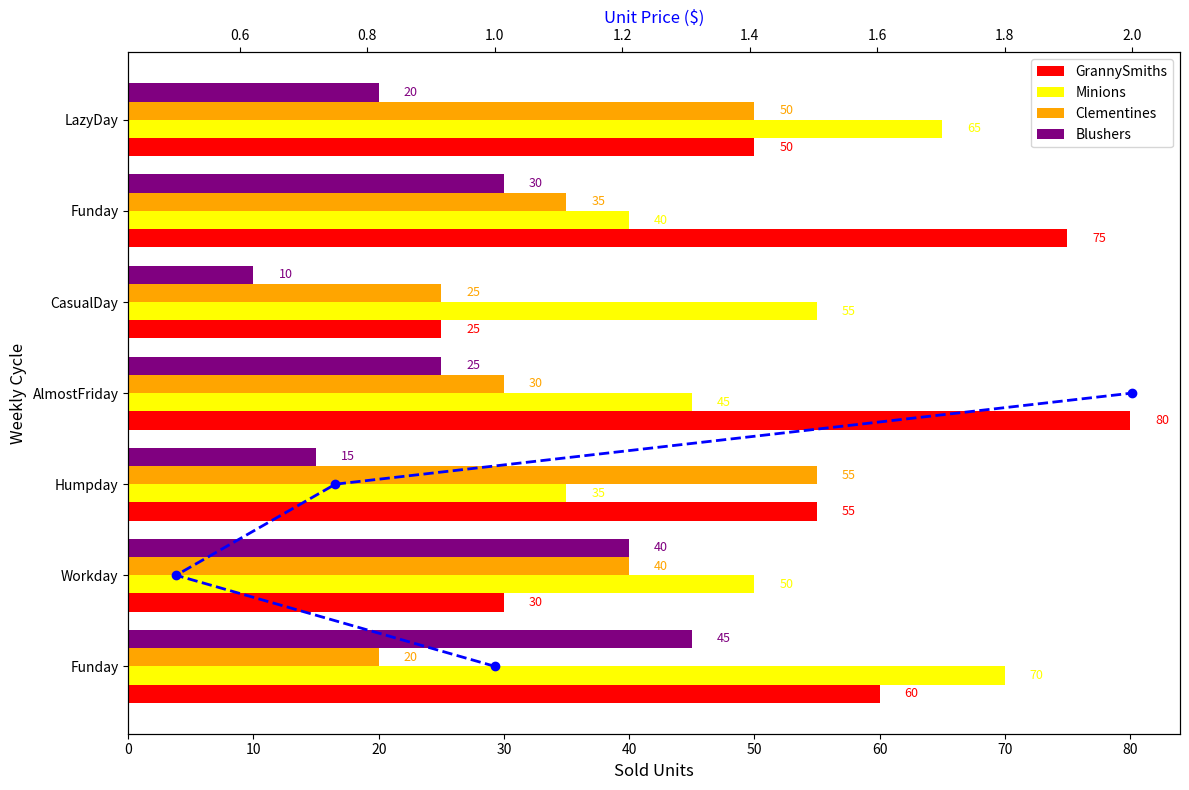

Reproduce this figure in Python.
import matplotlib.pyplot as plt
import numpy as np

# Data
days = ['Funday', 'Workday', 'Humpday', 'AlmostFriday', 'CasualDay', 'Funday', 'LazyDay']
fruit_types = ['GrannySmiths', 'Minions', 'Clementines', 'Blushers']

# Sales data (shuffled within each fruit group)
apples_sales = [60, 30, 55, 80, 25, 75, 50]  # Shuffled values for apples
bananas_sales = [70, 50, 35, 45, 55, 40, 65]  # Shuffled values for bananas
oranges_sales = [20, 40, 55, 30, 25, 35, 50]  # Shuffled values for oranges
grapes_sales = [45, 40, 15, 25, 10, 30, 20]  # Shuffled values for grapes

fig, ax1 = plt.subplots(figsize=(12, 8))

# Indices for placement of bars
y_indexes = np.arange(len(days))
height = 0.2

# Horizontal bar plots for each fruit type
ax1.barh(y_indexes - 1.5*height, apples_sales, height=height, color='red', label='GrannySmiths')
ax1.barh(y_indexes - 0.5*height, bananas_sales, height=height, color='yellow', label='Minions')
ax1.barh(y_indexes + 0.5*height, oranges_sales, height=height, color='orange', label='Clementines')
ax1.barh(y_indexes + 1.5*height, grapes_sales, height=height, color='purple', label='Blushers')

# Set up secondary axis for prices
ax2 = ax1.twiny()

# Prices data
fruit_prices = [1.0, 0.5, 0.75, 2.0]

# Plot fruit prices on secondary axis
ax2.plot(fruit_prices, fruit_types, 'o--', color='blue', lw=2)

# Titles and labels
ax1.set_ylabel('Weekly Cycle', fontsize=12)
ax1.set_xlabel('Sold Units', fontsize=12)
ax2.set_xlabel('Unit Price ($)', fontsize=12, color='blue')

# Customizing ticks
ax1.set_yticks(y_indexes)
ax1.set_yticklabels(days)

# Annotating each bar with the sales numbers
for i, sales in enumerate(apples_sales):
    ax1.text(apples_sales[i] + 2, i - 1.5*height, f'{apples_sales[i]}', va='center', ha='left', fontsize=9, color='red')
for i, sales in enumerate(bananas_sales):
    ax1.text(bananas_sales[i] + 2, i - 0.5*height, f'{bananas_sales[i]}', va='center', ha='left', fontsize=9, color='yellow')
for i, sales in enumerate(oranges_sales):
    ax1.text(oranges_sales[i] + 2, i + 0.5*height, f'{oranges_sales[i]}', va='center', ha='left', fontsize=9, color='orange')
for i, sales in enumerate(grapes_sales):
    ax1.text(grapes_sales[i] + 2, i + 1.5*height, f'{grapes_sales[i]}', va='center', ha='left', fontsize=9, color='purple')

# Legend
ax1.legend()

plt.tight_layout()
plt.show()
